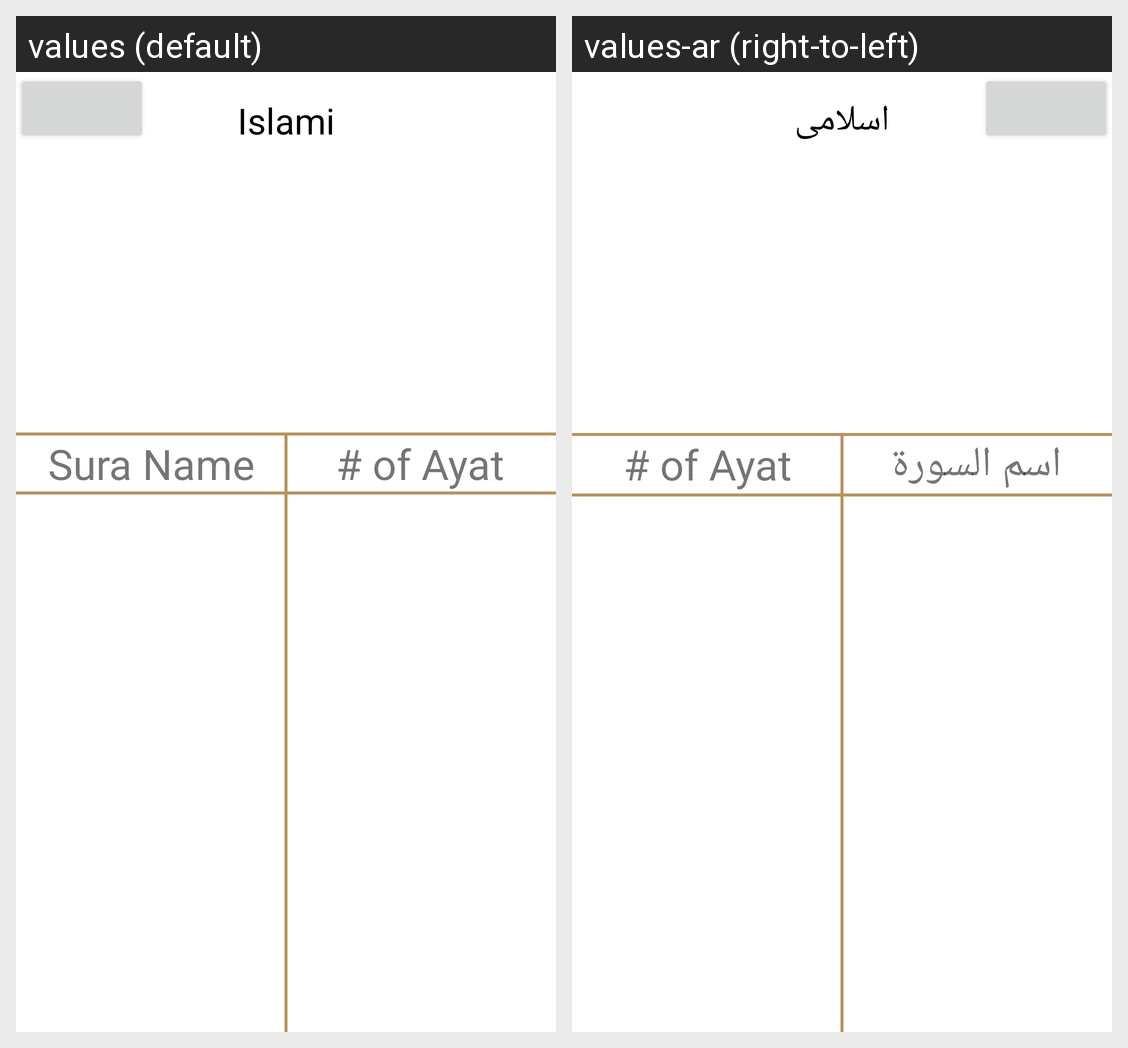

Translations of the strings shown on this Android screen, per locale in the grid:
Android screen res/layout/fragment_quran.xml rendered under 2 locales, left to right: values (default), values-ar (right-to-left). Device: Nexus 5 (rendered at 1080×1920; each locale shown at half size, 540×960, under a caption strip naming it); theme Theme.Islami.
Strings drawn on this screen, with the default value and each locale's value (text and hints the layout hard-codes, and strings that could not be matched under every locale, appear in the picture but are not listed):

islami
  values: Islami
  values-ar: اسلامى

sura_name
  values: Sura Name
  values-ar: اسم السورة
